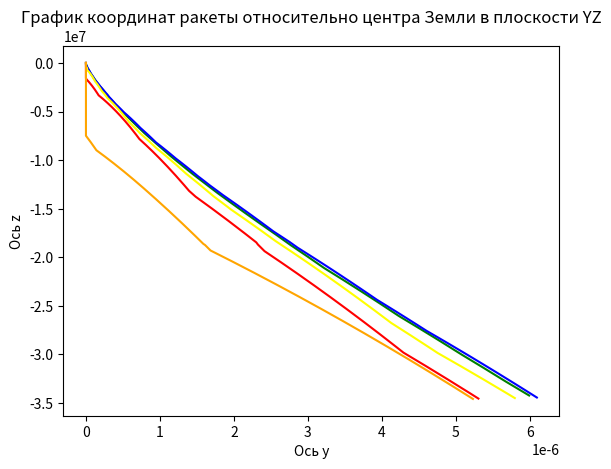

The matplotlib source for this figure:
import matplotlib.pyplot as plt

# всего 50 минут

y1 = [0.0, 0.0, 0.0, 0.0, 0.0, 1.862645149230957e-09, 5.587935447692871e-09, 9.313225746154785e-09, 1.6763806343078613e-08, 2.60770320892334e-08, 3.725290298461914e-08, 5.21540641784668e-08, 7.078051567077637e-08, 9.313225746154785e-08, 1.1920928955078125e-07, 1.4901161193847656e-07, 1.825392246246338e-07, 2.2351741790771484e-07, 2.682209014892578e-07, 3.203749656677246e-07, 3.7997961044311523e-07, 4.470348358154297e-07, 5.21540641784668e-07, 6.034970283508301e-07, 6.92903995513916e-07, 7.897615432739258e-07, 9.015202522277832e-07, 1.0207295417785645e-06, 1.1473894119262695e-06, 1.2889504432678223e-06, 1.4379620552062988e-06, 1.601874828338623e-06, 1.773238182067871e-06, 1.959502696990967e-06, 2.1532177925109863e-06, 2.3543834686279297e-06, 2.562999725341797e-06, 2.771615982055664e-06, 2.995133399963379e-06, 3.2186508178710938e-06, 3.471970558166504e-06, 3.725290298461914e-06, 3.978610038757324e-06, 4.231929779052734e-06, 4.51505184173584e-06, 4.798173904418945e-06, 5.081295967102051e-06, 5.379319190979004e-06, 5.677342414855957e-06, 5.990266799926758e-06]
z1 = [4.430423832354843e-11, -2074.9481343768803, -11212.162639207601, -32180.20898633769, -69591.23308537953, -126550.56343660079, -203825.43683240237, -302317.6884363026, -423058.43128623447, -567201.2611831336, -736013.4103552658, -930864.2968807055, -1153211.0005747923, -1404580.3436865802, -1686547.4628023985, -2000711.0137114902, -2348665.4303008746, -2731970.930146308, -3152122.1880164966, -3610516.7516148575, -4108424.329032566, -4646958.027153914, -5227048.474093324, -5849421.540722812, -6514580.119571865, -7222790.158834525, -7974070.915139562, -8768189.20212589, -9604657.282803476, -10482733.982240379, -11401428.575923616, -12359507.026563816, -13355500.18520884, -14387713.629239194, -15448962.77088748, -16533084.779585741, -17640313.034569107, -18770869.139707748, -19924962.44609021, -21102789.903703865, -22304536.1577113, -23530373.823470794, -24780463.888947345, -26054956.20452863, -27353990.029230796, -28677694.609388094, -30026189.77156707, -31399586.51593281, -32797987.59985516, -34221488.104359545]

y2 = [0.0, 0.0, 0.0, 0.0, 0.0, 0.0, 0.0, 0.0, 0.0, 0.0, 0.0, 0.0, 0.0, 3.725290298461914e-09, 7.450580596923828e-09, 1.1175870895385742e-08, 1.4901161193847656e-08, 1.862645149230957e-08, 2.2351741790771484e-08, 2.9802322387695312e-08, 3.725290298461914e-08, 4.470348358154297e-08, 5.21540641784668e-08, 5.960464477539063e-08, 6.705522537231445e-08, 7.82310962677002e-08, 8.940696716308594e-08, 1.0058283805847168e-07, 1.1175870895385742e-07, 1.2293457984924316e-07, 1.4156103134155273e-07, 1.601874828338623e-07, 1.7881393432617188e-07, 1.9744038581848145e-07, 2.1979212760925293e-07, 2.421438694000244e-07, 2.644956111907959e-07, 2.905726432800293e-07, 3.129243850708008e-07, 3.427267074584961e-07, 3.725290298461914e-07, 4.023313522338867e-07, 4.3958425521850586e-07, 4.76837158203125e-07, 5.140900611877441e-07, 5.587935447692871e-07, 6.034970283508301e-07, 6.48200511932373e-07, 6.92903995513916e-07, 7.37607479095459e-07, 7.897615432739258e-07, 8.419156074523926e-07, 8.940696716308594e-07, 9.462237358093262e-07, 1.0132789611816406e-06, 1.080334186553955e-06, 1.1473894119262695e-06, 1.214444637298584e-06, 1.2889504432678223e-06, 1.3634562492370605e-06, 1.4379620552062988e-06, 1.5124678611755371e-06, 1.5944242477416992e-06, 1.6763806343078613e-06, 1.7657876014709473e-06, 1.8551945686340332e-06, 1.952052116394043e-06, 2.0489096641540527e-06, 2.1457672119140625e-06, 2.2426247596740723e-06, 2.339482307434082e-06, 2.436339855194092e-06, 2.5331974029541016e-06, 2.644956111907959e-06, 2.7567148208618164e-06, 2.86102294921875e-06, 2.9802322387695312e-06, 3.0994415283203125e-06, 3.2186508178710938e-06, 3.337860107421875e-06, 3.4570693969726562e-06, 3.5762786865234375e-06, 3.6954879760742188e-06, 3.814697265625e-06, 3.933906555175781e-06, 4.06801700592041e-06, 4.202127456665039e-06, 4.336237907409668e-06, 4.470348358154297e-06, 4.604458808898926e-06, 4.753470420837402e-06, 4.902482032775879e-06, 5.0514936447143555e-06, 5.200505256652832e-06, 5.349516868591309e-06, 5.498528480529785e-06, 5.647540092468262e-06, 5.796551704406738e-06, 5.945563316345215e-06, 6.094574928283691e-06]
z2 = [4.4268258570227336e-11, -245.24223319815647, -1253.345061995128, -3692.5292202459923, -8285.870940849003, -15574.3149560702, -26021.365959754454, -40200.11218600496, -58807.02658880792, -82257.09020863663, -110638.31464817643, -144047.4532252089, -182589.8697495466, -226379.393067302, -275538.15311816643, -330196.3940047175, -390492.2594130624, -456571.54566202057, -528587.4177040973, -606700.0835665611, -691076.423013029, -781889.5666315871, -879318.4221178013, -983547.1452188082, -1094764.5536320098, -1213163.483097154, -1338940.085967037, -1472293.0736657835, -1613422.9056160126, -1762530.9284041794, -1919818.4701192433, -2085485.895905003, -2259731.631771682, -2442751.164580082, -2634736.0268090735, -2835872.7752169706, -3046341.9727900773, -3266317.183426544, -3495963.9886298156, -3735439.035092049, -3984889.121451611, -4244450.331736022, -4514247.222084644, -4794392.066320544, -5084984.164847298, -5386109.22022319, -5697838.781649626, -6020229.759536541, -6353324.010304155, -6697147.9906710405, -7051712.479880306, -7417012.36763968, -7793026.505002605, -8179717.614995586, -8577032.259497391, -8984900.858689506, -9403237.75931343, -9831941.34797591, -10270894.205823783, -10719963.30105186, -11179000.215895876, -11647841.404985229, -12126308.482174966, -12614208.533232609, -13111334.452014104, -13617465.29801676, -14130885.181524796, -14650008.205321783, -15174866.25922636, -15705490.55209792, -16241911.572306449, -16784159.056922466, -17332261.96852977, -17886248.47869149, -18446145.957211584, -19011980.9664317, -19583779.259889364, -20161565.784739356, -20745364.68740727, -21335199.32200395, -21931092.261082456, -22533065.308366556, -23141139.51312189, -23755335.185878776, -24375671.915249303, -25002168.585611735, -25634843.39546228, -26273713.876258597, -26918796.91160125, -27570108.756618712, -28227665.057439186, -28891480.870647926, -29561570.68264291, -30237948.428814095, -30920627.512482643, -31609620.82354645, -32304940.75678706, -33006599.22980096, -33714607.700525045, -34428977.18433233]

y3 = [0.0, 0.0, 0.0, 0.0, 0.0, 0.0, 0.0, 0.0, 0.0, 0.0, 0.0, 0.0, 0.0, 0.0, 0.0, 0.0, 0.0, 0.0, 0.0, 0.0, 0.0, 0.0, 0.0, 0.0, 1.862645149230957e-09, 5.587935447692871e-09, 9.313225746154785e-09, 1.30385160446167e-08, 1.4901161193847656e-08, 1.4901161193847656e-08, 1.4901161193847656e-08, 1.862645149230957e-08, 2.60770320892334e-08, 3.3527612686157227e-08, 4.0978193283081055e-08, 4.842877388000488e-08, 5.587935447692871e-08, 6.332993507385254e-08, 7.078051567077637e-08, 7.82310962677002e-08, 8.568167686462402e-08, 9.313225746154785e-08, 1.0058283805847168e-07, 1.0803341865539551e-07, 1.1548399925231934e-07, 1.2293457984924316e-07, 1.341104507446289e-07, 1.4528632164001465e-07, 1.564621925354004e-07, 1.6763806343078613e-07, 1.7881393432617188e-07, 1.8998980522155762e-07, 2.0116567611694336e-07, 2.123415470123291e-07, 2.2724270820617676e-07, 2.4586915969848633e-07, 2.60770320892334e-07, 2.7567148208618164e-07, 2.905726432800293e-07, 3.129243850708008e-07, 3.3527612686157227e-07, 3.5762786865234375e-07, 3.7997961044311523e-07, 4.023313522338867e-07, 4.246830940246582e-07, 4.470348358154297e-07, 4.6938657760620117e-07, 4.917383193969727e-07, 5.140900611877441e-07, 5.364418029785156e-07, 5.587935447692871e-07, 5.811452865600586e-07, 6.109476089477539e-07, 6.407499313354492e-07, 6.705522537231445e-07, 7.003545761108398e-07, 7.301568984985352e-07, 7.674098014831543e-07, 8.046627044677734e-07, 8.419156074523926e-07, 8.791685104370117e-07, 9.164214134216309e-07, 9.5367431640625e-07, 9.98377799987793e-07, 1.043081283569336e-06, 1.087784767150879e-06, 1.1324882507324219e-06, 1.1771917343139648e-06, 1.2218952178955078e-06, 1.2665987014770508e-06, 1.3113021850585938e-06, 1.3560056686401367e-06, 1.4081597328186035e-06, 1.4603137969970703e-06, 1.5124678611755371e-06, 1.564621925354004e-06, 1.6167759895324707e-06, 1.6689300537109375e-06, 1.7210841178894043e-06, 1.780688762664795e-06, 1.8402934074401855e-06, 1.8998980522155762e-06, 1.959502696990967e-06, 2.0265579223632812e-06, 2.0936131477355957e-06, 2.16066837310791e-06, 2.2277235984802246e-06, 2.294778823852539e-06, 2.3618340492248535e-06, 2.428889274597168e-06, 2.4959444999694824e-06, 2.562999725341797e-06, 2.637505531311035e-06, 2.7120113372802734e-06, 2.7865171432495117e-06, 2.86102294921875e-06, 2.9355287551879883e-06, 3.0100345611572266e-06, 3.084540367126465e-06, 3.159046173095703e-06, 3.2335519790649414e-06, 3.3080577850341797e-06, 3.382563591003418e-06, 3.4570693969726562e-06, 3.5315752029418945e-06, 3.606081008911133e-06, 3.680586814880371e-06, 3.7550926208496094e-06, 3.829598426818848e-06, 3.904104232788086e-06, 3.978610038757324e-06, 4.0531158447265625e-06, 4.127621650695801e-06, 4.217028617858887e-06, 4.306435585021973e-06, 4.395842552185059e-06, 4.4852495193481445e-06, 4.5746564865112305e-06, 4.664063453674316e-06, 4.753470420837402e-06, 4.857778549194336e-06, 4.9620866775512695e-06, 5.066394805908203e-06, 5.170702934265137e-06, 5.27501106262207e-06, 5.379319190979004e-06, 5.4836273193359375e-06, 5.587935447692871e-06, 5.692243576049805e-06, 5.796551704406738e-06]
z3 = [4.426159565294565e-11, -49.929355834757416, -298.4550105271196, -925.5224729382096, -2125.2884449965704, -4139.525932443038, -7175.938330178922, -11373.143971463118, -16859.193468944522, -23779.752371969116, -32303.72833584379, -42630.255058723546, -54978.79234489624, -69473.39173810948, -86139.27450092044, -105003.40910073463, -126094.49518515957, -149442.94655026408, -175080.8728683039, -203042.0599282094, -233361.94813092827, -266077.6089726218, -301227.71924171643, -338852.5326514973, -378993.8486281804, -421694.9779756218, -467000.70514197333, -514957.24682112114, -565612.2066326118, -619014.5256380977, -675214.4284703671, -734263.3648725604, -796213.9464704831, -861119.8786297905, -929035.8872820718, -1000017.6406394194, -1074121.6657556356, -1151405.2599335003, -1231926.39702105, -1315743.6286851414, -1402915.980797185, -1493502.8451132486, -1587563.8664780168, -1685158.825828865, -1786347.519321682, -1891189.6339433952, -1999744.6200167881, -2112071.561040402, -2228229.041339495, -2348275.0120325685, -2472266.6558414176, -2600260.251290577, -2732311.0368540827, -2868473.075613488, -3008799.120990917, -3153340.4841147186, -3302146.903363042, -3455266.416612719, -3612745.236697492, -3774627.63055141, -3940955.802480622, -4111769.7819704027, -4287107.316394746, -4467003.768953943, -4651492.022121896, -4840602.386840236, -5034362.517651279, -5232797.33391719, -5435928.947228921, -5643776.595066218, -5856356.580729711, -6073682.2195281675, -6295763.791168888, -6522608.4982670965, -6754220.430861292, -6990600.536796021, -7231746.597811399, -7477653.2111600395, -7728311.776556704, -7983710.488253865, -8243834.332027398, -8508665.086850487, -8778181.331030432, -9052358.452582074, -9331168.663612792, -9614581.018497266, -9902561.43562505, -10195072.722510392, -10492074.604061231, -10793523.753812876, -11099373.827941062, -11409575.501878949, -11724076.509372715, -12042821.683820758, -12365753.001751887, -12692809.628308127, -13023927.964607796, -13359041.696874242, -13697399.965984534, -14038290.631386964, -14381723.40963698, -14727707.889985759, -15076253.52768037, -15427369.638170725, -15781065.392147284, -16137349.811339559, -16496231.765011016, -16857719.967090987, -17221822.97388881, -17588549.182339646, -17957906.82873524, -18329903.987896528, -18704548.57274813, -19081848.334257897, -19461810.861707408, -19844443.58326181, -20229753.766809896, -20617748.5210474, -21008434.79677858, -21401819.388413034, -21797908.93563643, -22196709.925235484, -22598228.693059023, -23002471.42609838, -23409444.164671674, -23819152.80469774, -24231603.10004663, -24646800.664954644, -25064750.976492822, -25485459.377078786, -25908931.077022623, -26335171.15709832, -26764184.571132988, -27195976.148606814, -27630550.597257294, -28067912.505681895, -28508066.345933877, -28951016.476106476, -29396767.142901126, -29845322.484175876, -30296686.531470507, -30750863.21250528, -31207856.35365057, -31667669.682364963, -32130306.8295997, -32595771.332167607, -33064066.635074925, -33535196.09381468, -34009162.97662041, -34485970.46667938]

y4 = [0.0, 0.0, 0.0, 0.0, 0.0, 0.0, 0.0, 0.0, 0.0, 0.0, 0.0, 0.0, 0.0, 0.0, 0.0, 0.0, 0.0, 0.0, 0.0, 0.0, 0.0, 0.0, 0.0, 0.0, 0.0, 0.0, 0.0, 0.0, 0.0, 0.0, 0.0, 0.0, 0.0, 0.0, 0.0, 0.0, 0.0, 0.0, 0.0, 0.0, 0.0, 0.0, 0.0, 0.0, 0.0, 0.0, 0.0, 0.0, 0.0, 0.0, 0.0, 0.0, 0.0, 0.0, 0.0, 0.0, 0.0, 0.0, 0.0, 0.0, 0.0, 0.0, 0.0, 0.0, 0.0, 0.0, 0.0, 0.0, 0.0, 0.0, 0.0, 3.725290298461914e-09, 7.450580596923828e-09, 1.4901161193847656e-08, 2.2351741790771484e-08, 2.9802322387695312e-08, 3.725290298461914e-08, 4.470348358154297e-08, 5.21540641784668e-08, 5.960464477539063e-08, 6.705522537231445e-08, 7.450580596923828e-08, 8.195638656616211e-08, 8.940696716308594e-08, 9.685754776000977e-08, 1.043081283569336e-07, 1.1175870895385742e-07, 1.1920928955078125e-07, 1.2665987014770508e-07, 1.341104507446289e-07, 1.4156103134155273e-07, 1.4901161193847656e-07, 1.564621925354004e-07, 1.6391277313232422e-07, 1.7136335372924805e-07, 1.862645149230957e-07, 2.0116567611694336e-07, 2.1606683731079102e-07, 2.3096799850463867e-07, 2.4586915969848633e-07, 2.60770320892334e-07, 2.7567148208618164e-07, 2.905726432800293e-07, 3.0547380447387695e-07, 3.203749656677246e-07, 3.3527612686157227e-07, 3.501772880554199e-07, 3.650784492492676e-07, 3.7997961044311523e-07, 3.948807716369629e-07, 4.0978193283081055e-07, 4.246830940246582e-07, 4.3958425521850586e-07, 4.544854164123535e-07, 4.6938657760620117e-07, 4.842877388000488e-07, 4.991888999938965e-07, 5.140900611877441e-07, 5.289912223815918e-07, 5.438923835754395e-07, 5.587935447692871e-07, 5.736947059631348e-07, 5.885958671569824e-07, 6.034970283508301e-07, 6.183981895446777e-07, 6.332993507385254e-07, 6.48200511932373e-07, 6.631016731262207e-07, 6.780028343200684e-07, 6.92903995513916e-07, 7.078051567077637e-07, 7.227063179016113e-07, 7.450580596923828e-07, 7.674098014831543e-07, 7.897615432739258e-07, 8.121132850646973e-07, 8.344650268554688e-07, 8.568167686462402e-07, 8.791685104370117e-07, 9.015202522277832e-07, 9.238719940185547e-07, 9.462237358093262e-07, 9.685754776000977e-07, 9.909272193908691e-07, 1.0132789611816406e-06, 1.0356307029724121e-06, 1.0579824447631836e-06, 1.080334186553955e-06, 1.1026859283447266e-06, 1.125037670135498e-06, 1.1473894119262695e-06, 1.169741153717041e-06, 1.1920928955078125e-06, 1.214444637298584e-06, 1.2367963790893555e-06, 1.259148120880127e-06, 1.2814998626708984e-06, 1.30385160446167e-06, 1.3262033462524414e-06, 1.3485550880432129e-06, 1.3709068298339844e-06, 1.3932585716247559e-06, 1.4230608940124512e-06, 1.4528632164001465e-06, 1.4826655387878418e-06, 1.519918441772461e-06, 1.55717134475708e-06, 1.5944242477416992e-06, 1.6316771507263184e-06, 1.6689300537109375e-06, 1.7061829566955566e-06, 1.7434358596801758e-06, 1.780688762664795e-06, 1.817941665649414e-06, 1.8551945686340332e-06, 1.8924474716186523e-06, 1.9297003746032715e-06, 1.9669532775878906e-06, 2.0042061805725098e-06, 2.041459083557129e-06, 2.078711986541748e-06, 2.115964889526367e-06, 2.1532177925109863e-06, 2.1904706954956055e-06, 2.2277235984802246e-06, 2.2649765014648438e-06, 2.302229404449463e-06, 2.3245811462402344e-06, 2.3543834686279297e-06, 2.384185791015625e-06, 2.4139881134033203e-06, 2.4586915969848633e-06, 2.5033950805664062e-06, 2.5480985641479492e-06, 2.592802047729492e-06, 2.637505531311035e-06, 2.682209014892578e-06, 2.726912498474121e-06, 2.771615982055664e-06, 2.816319465637207e-06, 2.86102294921875e-06, 2.905726432800293e-06, 2.950429916381836e-06, 2.995133399963379e-06, 3.039836883544922e-06, 3.084540367126465e-06, 3.129243850708008e-06, 3.1739473342895508e-06, 3.2186508178710938e-06, 3.2633543014526367e-06, 3.3080577850341797e-06, 3.3527612686157227e-06, 3.3974647521972656e-06, 3.4421682357788086e-06, 3.4868717193603516e-06, 3.5315752029418945e-06, 3.5762786865234375e-06, 3.6209821701049805e-06, 3.6656856536865234e-06, 3.7103891372680664e-06, 3.7550926208496094e-06, 3.7997961044311523e-06, 3.844499588012695e-06, 3.889203071594238e-06, 3.933906555175781e-06, 3.978610038757324e-06, 4.023313522338867e-06, 4.06801700592041e-06, 4.112720489501953e-06, 4.157423973083496e-06, 4.202127456665039e-06, 4.246830940246582e-06, 4.291534423828125e-06, 4.351139068603516e-06, 4.410743713378906e-06, 4.470348358154297e-06, 4.5299530029296875e-06, 4.589557647705078e-06, 4.649162292480469e-06, 4.708766937255859e-06, 4.76837158203125e-06, 4.827976226806641e-06, 4.887580871582031e-06, 4.947185516357422e-06, 5.0067901611328125e-06, 5.066394805908203e-06, 5.125999450683594e-06, 5.185604095458984e-06, 5.245208740234375e-06, 5.304813385009766e-06]
z4 = [4.425818423929743e-11, -6.595661773524641, -45.32349172191731, -158.21899994370034, -383.3382908773535, -754.6598794971358, -1317.4948364039146, -2121.9118522499484, -3217.5151837090802, -4657.960903713266, -6482.620384713911, -8715.323053536848, -11382.637415166502, -14513.449208928749, -18138.00906198095, -22289.062380646126, -27002.857124584767, -32319.545846958667, -38283.320463213444, -44942.88141638283, -52347.21813849081, -60522.4052629776, -69473.74709923257, -79206.77638507099, -89727.2531098082, -101041.16329865319, -113154.71775230725, -126074.35073540888, -139806.7186072033, -154358.69838760188, -169737.38625157462, -185950.09594462914, -203004.35711197832, -220907.91353383547, -239668.7212591675, -259294.9466301056, -279794.9641891771, -301177.35446147755, -323450.9016038432, -346624.5909131299, -370707.6061857455, -395709.3269206494, -421639.3253581504, -448507.36334695294, -476323.38903209794, -505097.5333566595, -534840.1063702849, -565561.5933379638, -597272.6506427474, -629984.1014764807, -663706.9313129929, -698452.2831586549, -734231.4525756789, -771055.8824740355, -808937.1576684043, -847886.9991971492, -887917.2584009274, -929039.9107591748, -971267.0494833973, -1014610.8788668757, -1059083.70739112, -1104697.940590166, -1151466.0736745629, -1199400.683917672, -1248514.4228077075, -1298820.0079697468, -1350330.214862733, -1403057.8682573251, -1457015.8335012381, -1512217.0075795157, -1568674.309977978, -1626400.6733588546, -1685409.0340583657, -1745712.3224167263, -1807323.4529517724, -1870255.3143880644, -1934520.759553942, -2000132.5951596033, -2067103.5714698299, -2135446.371885465, -2205173.602448201, -2276297.781283621, -2348831.327997773, -2422786.5530428328, -2498175.6470676335, -2575010.6702689743, -2653303.54175973, -2733066.0289698066, -2814309.737095939, -2897046.098616247, -2981286.3628852973, -3067041.5858251858, -3154322.6197279, -3243140.1031838576, -3333504.45115114, -3425425.845179489, -3518914.2238026494, -3613979.2731120894, -3710630.417524561, -3808876.810755337, -3908727.3270083144, -4010190.5523934835, -4113274.776581569, -4217987.984704907, -4324337.849512877, -4432331.72378946, -4541976.633039719, -4653279.26845123, -4766245.980135718, -4880882.770655411, -4997195.288837819, -5115188.823881956, -5234868.299758249, -5356238.2699036915, -5479302.912213087, -5604066.024326585, -5730531.019213048, -5858700.9210481895, -5988578.361385833, -6120165.575620091, -6253464.39973575, -6388476.2673436515, -6525202.206997426, -6663642.839787497, -6803798.377207925, -6945668.619291274, -7089252.953006429, -7234550.350913947, -7381559.3700733585, -7530278.151196558, -7680704.418041306, -7832835.477038672, -7986668.217148172, -8142199.109934224, -8299424.209857537, -8458339.154774973, -8618939.16664143, -8781219.052407315, -8945173.205105186, -9110795.605119234, -9278079.821631307, -9447019.01423729, -9617605.93472777, -9789832.929027, -9963691.939284334, -10139174.506112421, -10316271.770966621, -10494974.478660239, -10675272.980010342, -10857157.234609107, -11040616.813715786, -11225640.90326459, -11412218.306983935, -11600337.449622696, -11789986.380279271, -11981152.775829455, -12173823.944449281, -12367986.82922917, -12563628.011875886, -12760733.716498995, -12959289.813478626, -13159281.82341157, -13360442.896638118, -13562514.58592383, -13765499.03520218, -13969398.37284439, -14174214.711032992, -14379950.14518362, -14586606.753412649, -14794186.596048368, -15002691.715183433, -15212124.13426658, -15422485.85773154, -15633778.870661303, -15846005.138485894, -16059166.606711954, -16273265.20068248, -16488302.82536516, -16704281.365167798, -16921202.683779437, -17139068.624035772, -17357881.007807624, -17577641.63591116, -17798352.288038753, -18020014.722709298, -18242630.677236944, -18466201.86771721, -18690729.989029475, -18916216.714854952, -19142663.697709218, -19370072.568988457, -19598444.939028613, -19827782.39717665, -20058086.511873193, -20289358.830745865, -20521600.88071257, -20754814.168094162, -20989000.178735845, -21224160.378136694, -21460296.211586777, -21697409.104311325, -21935500.461621433, -22174571.669070832, -22414624.092618234, -22655659.07879483, -22897677.954876523, -23140682.029060498, -23384672.590645716, -23629650.910217013, -23875618.23983245, -24122575.81321354, -24370524.84593812, -24619466.535635516, -24869402.062183708, -25120332.587908298, -25372259.25778295, -25625183.199631132, -25879105.524328854, -26134027.32600827, -26389949.682261895, -26646873.654347226, -26904800.28739165, -27163730.61059741, -27423665.637446467, -27684606.36590517, -27946553.778628502, -28209508.843163833, -28473472.512154024, -28738445.72353977, -29004429.400761068, -29271424.4529577, -29539431.77516866, -29808452.248530384, -30078486.74047375, -30349536.104919735, -30621601.182473663, -30894682.800617993, -31168781.77390355, -31443898.904139172, -31720034.98057971, -31997190.78011232, -32275367.067441, -32554564.59526939, -32834784.10448167, -33116026.324321687, -33398291.972570136, -33681581.755719855, -33965896.36914916, -34251236.49729328, -34537602.81381371]

y5 = [0.0, 0.0, 0.0, 0.0, 0.0, 0.0, 0.0, 0.0, 0.0, 0.0, 0.0, 0.0, 0.0, 0.0, 0.0, 0.0, 0.0, 0.0, 0.0, 0.0, 0.0, 0.0, 0.0, 0.0, 0.0, 0.0, 0.0, 0.0, 0.0, 0.0, 0.0, 0.0, 0.0, 0.0, 0.0, 0.0, 0.0, 0.0, 0.0, 0.0, 0.0, 0.0, 0.0, 0.0, 0.0, 0.0, 0.0, 0.0, 0.0, 0.0, 0.0, 0.0, 0.0, 0.0, 0.0, 0.0, 0.0, 0.0, 0.0, 0.0, 0.0, 0.0, 0.0, 0.0, 0.0, 0.0, 0.0, 0.0, 0.0, 0.0, 0.0, 0.0, 0.0, 0.0, 0.0, 0.0, 0.0, 0.0, 0.0, 0.0, 0.0, 0.0, 0.0, 0.0, 0.0, 0.0, 0.0, 0.0, 0.0, 0.0, 0.0, 0.0, 0.0, 0.0, 0.0, 0.0, 0.0, 0.0, 0.0, 0.0, 0.0, 0.0, 0.0, 0.0, 0.0, 0.0, 0.0, 0.0, 0.0, 0.0, 0.0, 0.0, 0.0, 0.0, 0.0, 0.0, 0.0, 0.0, 0.0, 0.0, 0.0, 0.0, 0.0, 0.0, 0.0, 0.0, 0.0, 0.0, 0.0, 0.0, 0.0, 0.0, 0.0, 0.0, 0.0, 0.0, 0.0, 0.0, 0.0, 0.0, 0.0, 0.0, 0.0, 0.0, 0.0, 0.0, 0.0, 0.0, 0.0, 0.0, 0.0, 0.0, 0.0, 0.0, 0.0, 0.0, 0.0, 0.0, 0.0, 0.0, 0.0, 0.0, 0.0, 0.0, 0.0, 0.0, 0.0, 0.0, 0.0, 0.0, 0.0, 0.0, 0.0, 0.0, 0.0, 0.0, 0.0, 0.0, 0.0, 0.0, 0.0, 0.0, 0.0, 0.0, 0.0, 0.0, 0.0, 0.0, 0.0, 0.0, 0.0, 0.0, 0.0, 0.0, 0.0, 0.0, 0.0, 0.0, 0.0, 0.0, 0.0, 0.0, 0.0, 0.0, 0.0, 0.0, 0.0, 0.0, 0.0, 0.0, 0.0, 0.0, 0.0, 0.0, 0.0, 0.0, 0.0, 0.0, 0.0, 0.0, 0.0, 0.0, 0.0, 0.0, 0.0, 0.0, 0.0, 0.0, 0.0, 0.0, 0.0, 0.0, 0.0, 0.0, 0.0, 0.0, 0.0, 0.0, 0.0, 0.0, 0.0, 0.0, 0.0, 0.0, 0.0, 0.0, 0.0, 0.0, 0.0, 0.0, 0.0, 0.0, 0.0, 0.0, 0.0, 0.0, 0.0, 0.0, 0.0, 7.450580596923828e-09, 1.4901161193847656e-08, 2.2351741790771484e-08, 2.9802322387695312e-08, 3.725290298461914e-08, 4.470348358154297e-08, 5.21540641784668e-08, 5.960464477539063e-08, 6.705522537231445e-08, 7.450580596923828e-08, 8.195638656616211e-08, 8.940696716308594e-08, 9.685754776000977e-08, 1.043081283569336e-07, 1.1175870895385742e-07, 1.1920928955078125e-07, 1.2665987014770508e-07, 1.341104507446289e-07, 1.4156103134155273e-07, 1.564621925354004e-07, 1.7136335372924805e-07, 1.862645149230957e-07, 2.0116567611694336e-07, 2.1606683731079102e-07, 2.3096799850463867e-07, 2.4586915969848633e-07, 2.60770320892334e-07, 2.7567148208618164e-07, 2.905726432800293e-07, 3.0547380447387695e-07, 3.203749656677246e-07, 3.3527612686157227e-07, 3.501772880554199e-07, 3.650784492492676e-07, 3.7997961044311523e-07, 3.948807716369629e-07, 4.0978193283081055e-07, 4.246830940246582e-07, 4.3958425521850586e-07, 4.544854164123535e-07, 4.6938657760620117e-07, 4.842877388000488e-07, 4.991888999938965e-07, 5.140900611877441e-07, 5.289912223815918e-07, 5.438923835754395e-07, 5.587935447692871e-07, 5.736947059631348e-07, 5.885958671569824e-07, 6.034970283508301e-07, 6.183981895446777e-07, 6.332993507385254e-07, 6.48200511932373e-07, 6.631016731262207e-07, 6.780028343200684e-07, 6.92903995513916e-07, 7.078051567077637e-07, 7.227063179016113e-07, 7.37607479095459e-07, 7.525086402893066e-07, 7.674098014831543e-07, 7.82310962677002e-07, 7.972121238708496e-07, 8.121132850646973e-07, 8.270144462585449e-07, 8.419156074523926e-07, 8.568167686462402e-07, 8.717179298400879e-07, 8.866190910339355e-07, 9.015202522277832e-07, 9.164214134216309e-07, 9.313225746154785e-07, 9.462237358093262e-07, 9.611248970031738e-07, 9.760260581970215e-07, 9.909272193908691e-07, 1.0058283805847168e-06, 1.0207295417785645e-06, 1.0356307029724121e-06, 1.0505318641662598e-06, 1.0654330253601074e-06, 1.080334186553955e-06, 1.0952353477478027e-06, 1.1101365089416504e-06, 1.125037670135498e-06, 1.1399388313293457e-06, 1.1548399925231934e-06, 1.169741153717041e-06, 1.1846423149108887e-06, 1.1995434761047363e-06, 1.214444637298584e-06, 1.2293457984924316e-06, 1.2442469596862793e-06, 1.259148120880127e-06, 1.2740492820739746e-06, 1.2889504432678223e-06, 1.30385160446167e-06, 1.3187527656555176e-06, 1.3336539268493652e-06, 1.3485550880432129e-06, 1.3634562492370605e-06, 1.3783574104309082e-06, 1.3932585716247559e-06, 1.4081597328186035e-06, 1.4230608940124512e-06, 1.4379620552062988e-06, 1.4528632164001465e-06, 1.4677643775939941e-06, 1.4826655387878418e-06, 1.4975666999816895e-06, 1.5124678611755371e-06, 1.5273690223693848e-06, 1.5422701835632324e-06, 1.55717134475708e-06, 1.5720725059509277e-06, 1.5869736671447754e-06, 1.6093254089355469e-06, 1.6242265701293945e-06, 1.6391277313232422e-06, 1.6540288925170898e-06, 1.6689300537109375e-06, 1.6838312149047852e-06, 1.7136335372924805e-06, 1.7434358596801758e-06, 1.773238182067871e-06, 1.8030405044555664e-06, 1.8328428268432617e-06, 1.862645149230957e-06, 1.8924474716186523e-06, 1.9222497940063477e-06, 1.952052116394043e-06, 1.9818544387817383e-06, 2.0116567611694336e-06, 2.041459083557129e-06, 2.0712614059448242e-06, 2.1010637283325195e-06, 2.130866050720215e-06, 2.16066837310791e-06, 2.1904706954956055e-06, 2.2202730178833008e-06, 2.250075340270996e-06, 2.2798776626586914e-06, 2.3096799850463867e-06, 2.339482307434082e-06, 2.3692846298217773e-06, 2.3990869522094727e-06, 2.428889274597168e-06, 2.4586915969848633e-06, 2.4884939193725586e-06, 2.518296241760254e-06, 2.5480985641479492e-06, 2.5779008865356445e-06, 2.60770320892334e-06, 2.637505531311035e-06, 2.6673078536987305e-06, 2.6971101760864258e-06, 2.726912498474121e-06, 2.7567148208618164e-06, 2.7865171432495117e-06, 2.816319465637207e-06, 2.8461217880249023e-06, 2.8759241104125977e-06, 2.905726432800293e-06, 2.9355287551879883e-06, 2.9653310775756836e-06, 2.995133399963379e-06, 3.0249357223510742e-06, 3.0547380447387695e-06, 3.084540367126465e-06, 3.11434268951416e-06, 3.1441450119018555e-06, 3.1739473342895508e-06, 3.203749656677246e-06, 3.2335519790649414e-06, 3.2633543014526367e-06, 3.293156623840332e-06, 3.3229589462280273e-06, 3.3527612686157227e-06, 3.382563591003418e-06, 3.4123659133911133e-06, 3.4421682357788086e-06, 3.471970558166504e-06, 3.5017728805541992e-06, 3.5315752029418945e-06, 3.56137752532959e-06, 3.591179847717285e-06, 3.6209821701049805e-06, 3.6507844924926758e-06, 3.680586814880371e-06, 3.7103891372680664e-06, 3.7401914596557617e-06, 3.769993782043457e-06, 3.7997961044311523e-06, 3.829598426818848e-06, 3.859400749206543e-06, 3.889203071594238e-06, 3.919005393981934e-06, 3.948807716369629e-06, 3.978610038757324e-06, 4.0084123611450195e-06, 4.038214683532715e-06, 4.06801700592041e-06, 4.0978193283081055e-06, 4.127621650695801e-06, 4.157423973083496e-06, 4.187226295471191e-06, 4.217028617858887e-06, 4.246830940246582e-06, 4.276633262634277e-06, 4.306435585021973e-06, 4.336237907409668e-06, 4.366040229797363e-06, 4.395842552185059e-06, 4.425644874572754e-06, 4.455447196960449e-06, 4.4852495193481445e-06, 4.51505184173584e-06, 4.544854164123535e-06, 4.5746564865112305e-06, 4.604458808898926e-06, 4.634261131286621e-06, 4.664063453674316e-06, 4.693865776062012e-06, 4.723668098449707e-06, 4.753470420837402e-06, 4.783272743225098e-06, 4.813075065612793e-06, 4.842877388000488e-06, 4.872679710388184e-06, 4.902482032775879e-06, 4.932284355163574e-06, 4.9620866775512695e-06, 4.991888999938965e-06, 5.02169132232666e-06, 5.0514936447143555e-06, 5.081295967102051e-06, 5.111098289489746e-06, 5.140900611877441e-06, 5.170702934265137e-06, 5.200505256652832e-06, 5.230307579040527e-06]
z5 = [4.4256745049164584e-11, -0.4158882569303586, -2.8954212970596545, -10.676274356276627, -28.48575960415552, -62.42202739485521, -118.26299819882115, -200.17537399921207, -311.8840459678394, -457.5728649637648, -641.9754120596434, -870.8610156299452, -1150.7514564291203, -1487.9753558037075, -1888.4873987700828, -2358.274457535473, -2903.762442799979, -3531.8471493190764, -4249.553098103109, -5061.263991294623, -5969.865154260735, -6979.067955397116, -8091.9401506421955, -9311.601767573646, -10641.623133620462, -12085.406927685355, -13646.601341361127, -15329.07577914241, -17136.65283175001, -19073.458848298076, -21143.84735322028, -23352.358500673286, -25703.77300265474, -28203.076541167993, -30855.51014477922, -33666.58000772726, -36642.072197429305, -39788.05845444136, -43110.90149855071, -46617.26907011784, -50313.13967155258, -54201.40142050857, -58282.703386582754, -62557.70900737759, -67027.09605321566, -71691.55659134366, -76551.79694958038, -81608.5376793592, -86862.51351812136, -92314.47335101083, -97965.180171822, -103815.41104315096, -109865.95705569893, -116117.62328667186, -122571.22875722684, -129227.60638891328, -136087.6029590499, -143152.0790549842, -150421.9090271797, -157897.98094106806, -165581.1965276139, -173472.4711325356, -181572.73366411682, -189882.92653955362, -198404.00562977616, -207136.94020268443, -216082.71286473813, -225242.31950083657, -234616.76921242898, -244207.08425379504, -254014.29996643326, -264039.4647114923, -274283.6398001859, -284747.899422129, -295433.3305715301, -306341.0329711813, -317472.1189941822, -328827.71358333563, -340408.9541681546, -352216.99057941954, -364252.98496122257, -376518.1116804419, -389013.55723358557, -401740.5201509452, -414700.21089799976, -427893.8517740121, -441322.67680776323, -454987.93165036855, -468890.87346511707, -483032.77081428206, -497414.9035428511, -512038.5626591218, -526905.0502121128, -542015.6791657417, -557371.7732697226, -572974.6669271352, -588825.7050586196, -604926.2429631583, -621277.6461753991, -637881.29031948, -654738.5609593198, -671850.853445338, -689219.572757567, -706846.1333451287, -724731.9589620441, -742878.4824993464, -761287.1458134723, -779959.3995509113, -798896.702969091, -818100.523753479, -837572.3378308831, -857313.6291789431, -877325.889631799, -897610.6186819266, -918169.3232781393, -939003.5176197515, -960114.7229469044, -981504.4673270568, -1003174.2854376478, -1025125.7183449402, -1047360.3132790573, -1069879.6234052284, -1092685.2075912608, -1115778.6301712606, -1139161.4607056256, -1162835.2737373395, -1186801.6485445967, -1211062.1688897933, -1235618.4227649213, -1260472.0021334053, -1285624.5026684254, -1311077.5234877751, -1336832.6668853012, -1362891.5380589834, -1389255.7448357043, -1415926.8973927733, -1442906.6079762669, -1470196.4906162494, -1497798.1608389418, -1525713.2353759136, -1553943.331870371, -1582490.0685806198, -1611355.0640807834, -1640539.9369588573, -1670046.30551219, -1699875.7874404767, -1730029.9995363571, -1760510.5573737142, -1791319.0749937668, -1822457.1645890586, -1853926.436185444, -1885728.497322173, -1917864.9527301826, -1950337.4040087021, -1983147.4493002843, -2016296.6829643697, -2049786.6952495028, -2083619.0719643119, -2117795.3941473705, -2152317.23773606, -2187186.173234549, -2222403.765381019, -2257971.572814247, -2293891.147739678, -2330164.035595105, -2366791.774716084, -2403775.8960012076, -2441117.9225773676, -2478819.3694651257, -2516881.7432443243, -2555306.541720061, -2594095.253589156, -2633249.358107236, -2672770.324756564, -2712659.6129147373, -2752918.671524382, -2793548.93876397, -2834551.841719876, -2875928.796059807, -2917681.2057077177, -2959810.462520341, -3002317.9459654456, -3045205.022801948, -3088473.046761987, -3132123.358235086, -3176157.2839545063, -3220576.1366859153, -3265381.21491847, -3310573.802558433, -3356155.168625418, -3402126.566951383, -3448489.235882454, -3495244.3979837014, -3542393.2597469483, -3589937.011301715, -3637876.826129391, -3686213.8607807234, -3734949.2545967116, -3784084.1294329884, -3833619.5893877754, -3883556.7205334865, -3933896.5906520616, -3984640.2489740974, -4035788.7259218525, -4087343.0328561887, -4139304.1618275177, -4191673.085330812, -4244450.75606474, -4297638.106694984, -4351236.049621783, -4405245.476751766, -4459667.259274107, -4514502.247441057, -4569751.270352883, -4625415.135747264, -4681494.629793163, -4737990.516889222, -4794903.539466692, -4852234.417796946, -4909983.84980357, -4968152.510879074, -5026741.0537062315, -5085750.108084054, -5145180.280758428, -5205032.155257413, -5265306.291731197, -5326003.226796739, -5387123.473387066, -5448667.520605259, -5510635.833583079, -5573028.8533442775, -5635846.9966725325, -5699090.655984037, -5762760.199204701, -5826855.969651968, -5891378.285921212, -5956327.441776709, -6021703.7060471475, -6087507.322525674, -6153738.509874416, -6220397.461533488, -6287484.345634428, -6354999.304918042, -6422942.4566566255, -6491313.89258052, -6560113.678808979, -6629341.8557852935, -6698998.438216155, -6769083.4150152, -6839596.749250705, -6910538.378097389, -6981908.212792272, -7053706.138594563, -7125932.014749516, -7198585.674456209, -7271666.924839219, -7345175.546924118, -7419111.295616764, -7493473.899686326, -7568263.0617520055, -7643478.458273389, -7719119.739544401, -7795186.529690788, -7871678.4266711, -7948595.002281108, -8025935.802161612, -8103700.345809584, -8181888.126592602, -8260498.611766513, -8339531.242496291, -8418985.433880014, -8498860.574975936, -8579156.028832586, -8659871.13252185, -8741005.197174974, -8822557.508021468, -8904527.324430816, -8986913.879956987, -9069716.382385666, -9152934.013784172, -9236565.930554014, -9320611.263486022, -9405069.117818037, -9489938.573295068, -9575218.684231916, -9660908.479578186, -9747006.962985652, -9833513.112877943, -9920425.882522477, -10007744.20010463, -10095466.968804073, -10183593.066873254, -10272121.347717965, -10361050.639979966, -10450379.74762162, -10540107.450012501, -10630232.502017936, -10720753.634089436, -10811669.552356996, -10902978.938723195, -10994680.450959103, -11086772.722801918, -11179254.364054322, -11272123.96068552, -11365380.074933913, -11459021.245411392, -11553045.987209216, -11647452.792005418, -11742240.128173757, -11837406.440894136, -11932950.152264487, -12028869.661414085, -12125163.344618259, -12221829.555414487, -12318866.624719827, -12416272.860949676, -12514046.550137829, -12612185.956057793, -12710689.320345363, -12809554.862622423, -12908780.780621933, -13008365.250314107, -13108242.20231239, -13208346.620976109, -13308678.778463336, -13409238.946012294, -13510027.393919023, -13611044.391515864, -13712290.207150774, -13813765.10816741, -13915469.360886, -14017403.230584951, -14119566.981483202, -14221960.87672328, -14324585.178355051, -14427440.147320159, -14530526.04343711, -14633843.125387015, -14737391.650699947, -14841171.875741918, -14945184.055702442, -15049428.444582691, -15153905.295184206, -15258614.85909816, -15363557.386695165, -15468733.127115592, -15574142.328260409, -15679785.236782508, -15785662.098078521, -15891773.156281102, -15998118.654251672, -16104698.833573606, -16211513.934545858, -16318564.196177011, -16425849.856179731, -16533371.15096563, -16641128.315640518, -16749121.584000036, -16857351.18852565, -16965817.36038102, -17074520.329408705, -17183460.324127223, -17292637.571728427, -17402052.29807521, -17511704.727699533, -17621595.083800744, -17731723.5882442, -17842090.461560167, -17952695.922943026, -18063540.190250717, -18174623.480004475, -18285946.007388808, -18397507.98625173, -18509309.629105233, -18621351.147125993, -18733632.750156317, -18846154.646705292, -18958917.043950163, -19071920.14773791, -19185164.162587043, -19298649.29168957, -19412375.73691318, -19526343.69880359, -19640553.376587067, -19755004.96817317, -19869698.670157578, -19984634.677825164, -20099813.18515316, -20215234.38481452, -20330898.468181398, -20446805.62532879, -20562956.045038298, -20679349.91480203, -20795987.420826636, -20912868.74803746, -21029994.080082815, -21147363.599338356, -21264977.4869116, -21382835.922646508, -21500939.085128218, -21619287.151687823, -21737880.298407298, -21856718.700124472, -21975802.530438125, -22095131.96171314, -22214707.165085755, -22334528.31046889, -22454595.566557538, -22574909.10083424, -22695469.07957461, -22816275.667852957, -22937329.029547926, -23058629.32734824, -23180176.72275847, -23301971.376104865, -23424013.44654125, -23546303.09205494, -23668840.469472736, -23791625.734466933, -23914659.041561387, -24037940.54413762, -24161470.39444095, -24285248.743586663, -24409275.74156623, -24533551.537253518, -24658076.278411064, -24782850.111696362, -24907873.182668164, -25033145.635792818, -25158667.614450615, -25284439.260942165, -25410460.71649478, -25536732.12126887, -25663253.614364356, -25790025.33382711, -25917047.41665536, -26044319.998806175, -26171843.215201866, -26299617.199736476, -26427642.085282225, -26555918.003695976, -26684445.085825685, -26813223.461516883, -26942253.259619113, -27071534.60799241, -27201067.63351374, -27330852.46208346, -27460889.218631748, -27591178.027125053, -27721719.01057251, -27852512.291032378, -27983557.989618417, -28114856.22650632, -28246407.12094007, -28378210.791238334, -28510267.3548008, -28642576.928114545, -28775139.626760338, -28907955.565418974, -29041024.857877553, -29174347.617035765, -29307923.954912152, -29441753.982650332, -29575837.81052524, -29710175.547949307, -29844767.303478654, -29979613.184819244, -30114713.29883301, -30250067.75154397, -30385676.648144316, -30521540.093000486, -30657658.189659197, -30794031.040853452, -30930658.748508543, -31067541.41374801, -31204679.136899583, -31342072.01750109, -31479720.154306345, -31617623.645291, -31755782.587658387, -31894197.07784531, -32032867.21152782, -32171793.08362697, -32310974.78831452, -32450412.419018637, -32590106.06842954, -32730055.82850514, -32870261.790476635, -33010724.04485408, -33151442.681431927, -33292417.789294533, -33433649.456821635, -33575137.7716938, -33716882.820897855, -33858884.69073223, -34001143.46681237, -34143659.234076016, -34286432.07678851, -34429462.07854805, -34572749.322290935]

plt.plot(y1, z1, color='green') # 50 кадров
plt.plot(y2, z2, color='blue') # 100 кадров
plt.plot(y3, z3, color='yellow') # 150 кадров
plt.plot(y4, z4, color='red') # 250 кадров
plt.plot(y5, z5, color='orange') # 500 кадров

plt.xlabel('Ось y')
plt.ylabel('Ось z')
plt.title('График координат ракеты относительно центра Земли в плоскости YZ')
plt.show()
